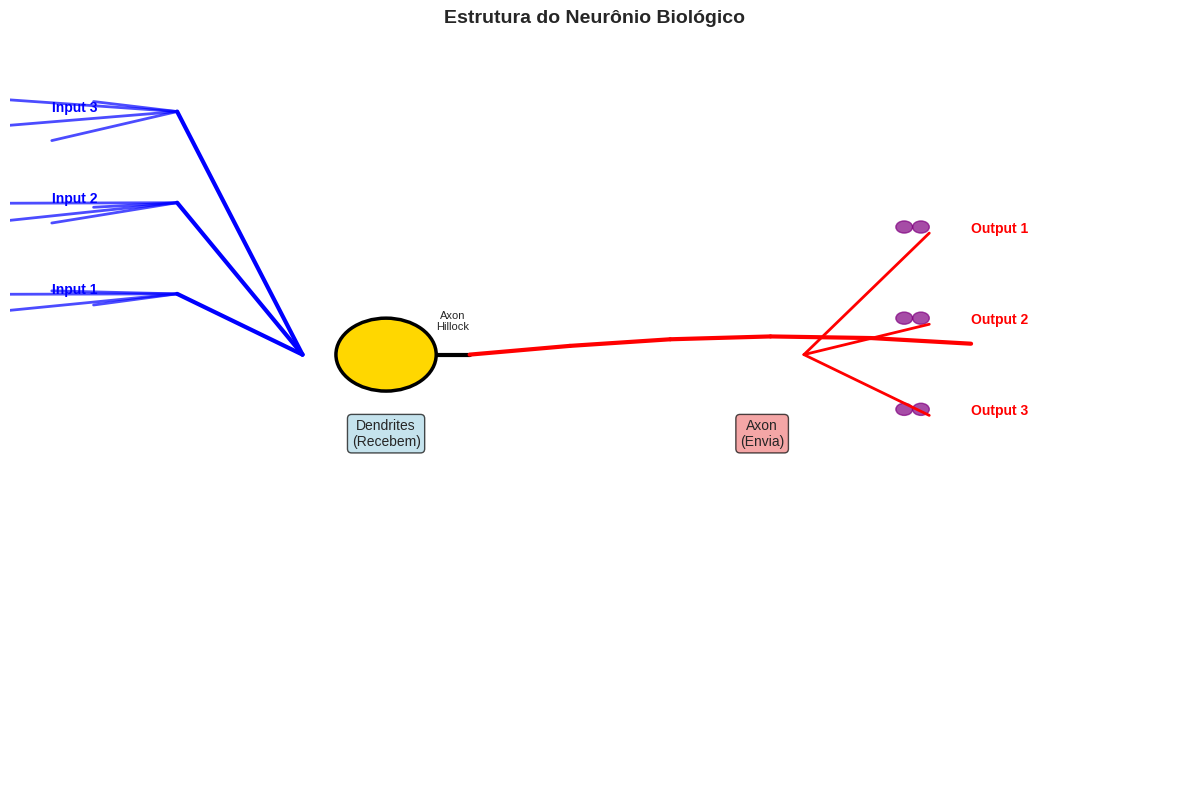

Generate this figure with matplotlib: (Note: this script raises an exception after producing the figure.)
import numpy as np
import matplotlib.pyplot as plt
import seaborn as sns
from matplotlib.patches import Circle, FancyArrowPatch, Rectangle, FancyBboxPatch, Wedge

plt.style.use('seaborn-v0_8-darkgrid')
sns.set_palette("husl")

print("✓ Setup concluído")

print("\n" + "="*70)
print("📊 O CÉREBRO HUMANO: NÚMEROS")
print("="*70)

stats = {
    "Neurônios": "~86 bilhões",
    "Conexões (sinapses)": "~100 trilhões (10^14)",
    "Conexões por neurônio": "~7.000 em média",
    "Peso do cérebro": "~1.4 kg (2% do corpo)",
    "Consumo de energia": "~20% da energia do corpo",
    "Velocidade de processamento": "~200 Hz (lento vs computador)",
    "Plasticidade": "Muda estruturalmente com experiência"
}

for stat, value in stats.items():
    print(f"  • {stat:30} {value}")

print("\n💡 CONTEXTO:")
print("  • Computador moderno: ~1.000 bilhões de transistores")
print("  • Cérebro: ~86 bilhões de neurônios")
print("  • Cérebro é muito MENOS numeroso mas muito MAIS conectado")
print("\n" + "="*70)

# Desenhar neurônio biológico
fig, ax = plt.subplots(figsize=(12, 8))
ax.set_xlim(-2, 12)
ax.set_ylim(-2, 10)
ax.axis('off')

# Dendrites (entrada)
for i in range(3):
    x_start = 0
    y_start = 6 + i*1.5
    # Ramificações
    for j in range(4):
        x_branch = x_start - 1 - j*0.5
        y_branch = y_start + np.random.randn()*0.3
        ax.plot([x_start, x_branch], [y_start, y_branch], 'b-', linewidth=2, alpha=0.7)
    # Ramo principal
    ax.plot([x_start, 1.5], [y_start, 5], 'b-', linewidth=3)
    ax.text(-1.5, y_start, f'Input {i+1}', fontsize=10, color='blue', fontweight='bold')

# Soma (corpo celular)
soma = Circle((2.5, 5), 0.6, color='gold', ec='black', linewidth=2.5, zorder=10)
ax.add_patch(soma)
ax.text(2.5, 5, 'Soma\n(Núcleo)', fontsize=10, ha='center', va='center', fontweight='bold')

# Axon hillock
ax.plot([3.1, 3.5], [5, 5], 'k-', linewidth=3)
ax.text(3.3, 5.4, 'Axon\nHillock', fontsize=8, ha='center')

# Axon (saída)
for i in range(6):
    x = 3.5 + i*1.2
    y = 5 + 0.3*np.sin(i*0.5)
    if i == 0:
        ax.plot([3.5, x], [5, y], 'r-', linewidth=3)
    else:
        ax.plot([3.5 + (i-1)*1.2, x], [5 + 0.3*np.sin((i-1)*0.5), y], 'r-', linewidth=3)

# Axon terminals (sinapses)
for i in range(3):
    x_terminal = 9
    y_terminal = 7 - i*1.5
    ax.plot([7.5, x_terminal], [5, y_terminal], 'r-', linewidth=2)
    # Vesículas (transmissores)
    for j in range(2):
        circ = Circle((x_terminal - 0.3 + j*0.2, y_terminal + 0.1), 0.1, 
                     color='purple', alpha=0.7)
        ax.add_patch(circ)
    ax.text(x_terminal + 0.5, y_terminal, f'Output {i+1}', fontsize=10, 
           color='red', fontweight='bold')

# Labels
ax.text(2.5, 3.5, 'Dendrites\n(Recebem)', fontsize=10, ha='center', 
       bbox=dict(boxstyle='round', facecolor='lightblue', alpha=0.7))
ax.text(7, 3.5, 'Axon\n(Envia)', fontsize=10, ha='center',
       bbox=dict(boxstyle='round', facecolor='lightcoral', alpha=0.7))

ax.set_title('Estrutura do Neurônio Biológico', fontsize=14, fontweight='bold', pad=20)
plt.tight_layout()
plt.savefig('results/plots/neuron_biological.png', dpi=150, bbox_inches='tight')
plt.show()

print("\n📐 PARTES DO NEURÔNIO:")
print("\n1. DENDRITES (Entrada):")
print("   • Recebem sinais de outros neurônios")
print("   • Múltiplas ramificações (aumenta área de recepção)")
print("   • Receptores especializados para diferentes químicos")

print("\n2. SOMA (Corpo):")
print("   • Contém o núcleo (DNA)")
print("   • Integra sinais chegando pelos dendrites")
print("   • Decide se vai 'dispara'")

print("\n3. AXON HILLOCK:")
print("   • Zona de disparo")
print("   • Se voltagem atinge limiar → dispara potencial de ação")

print("\n4. AXON (Saída):")
print("   • Transmite sinal para longe do soma")
print("   • Pode ter até 1 metro de comprimento")
print("   • Ramifica no final (axon terminals)")

print("\n5. SINAPSES (Conexões):")
print("   • Espaço entre axon terminal e dendrite")
print("   • Transmissão química (neurotransmissores)")
print("   • Podem ser excitatórias (aumentam) ou inibitórias (diminuem)")

# Simular potencial de ação
time = np.linspace(0, 5, 1000)

# Fases do potencial de ação
voltage = np.zeros_like(time)
for i, t in enumerate(time):
    if t < 1:
        voltage[i] = -70 + 30*t  # Depolarização
    elif t < 1.5:
        voltage[i] = -40 - 120*(t-1)  # Repolarização
    elif t < 2:
        voltage[i] = -70 - 30*(t-1.5)  # Hiperpolarização
    else:
        voltage[i] = -70  # Repouso

# Plotar
fig, (ax1, ax2) = plt.subplots(2, 1, figsize=(12, 8))

# Voltagem ao longo do tempo
ax1.plot(time, voltage, 'b-', linewidth=2.5)
ax1.axhline(y=-70, color='k', linestyle='--', alpha=0.5, label='Repouso (-70mV)')
ax1.axhline(y=-55, color='r', linestyle='--', alpha=0.5, label='Limiar (-55mV)')
ax1.fill_between(time, voltage, -70, where=(voltage >= -70), alpha=0.2, color='red', label='Potencial de Ação')
ax1.set_ylabel('Voltagem (mV)', fontweight='bold', fontsize=11)
ax1.set_title('Potencial de Ação: Como Neurônios Disparam', fontweight='bold', fontsize=12)
ax1.legend(loc='upper left')
ax1.grid(True, alpha=0.3)
ax1.set_xlim(0, 5)

# Fases
fases = [
    (0.5, -50, 'Repouso\n(-70mV)', 'gray'),
    (1.2, 20, 'Depolarização\n(+30mV)', 'red'),
    (1.75, -90, 'Repolarização\n(-120mV)', 'orange'),
    (2.25, -100, 'Hiperpolarização\n(-100mV)', 'purple'),
    (3.5, -70, 'Retorno\n(-70mV)', 'green')
]

for x, y, label, color in fases:
    ax1.scatter(x, y, s=150, color=color, edgecolor='black', linewidth=2, zorder=5)
    ax1.annotate(label, (x, y), xytext=(x, y+25), fontsize=9, ha='center',
                arrowprops=dict(arrowstyle='->', color=color, lw=1.5))

# Timeline com eventos
ax2.set_ylim(0, 4)
ax2.set_xlim(0, 5)
ax2.axis('off')

events = [
    (0.5, 'Estímulo chega\npelos dendrites'),
    (1, 'Soma integra sinais'),
    (1.2, '✓ Atinge limiar\nDispara!'),
    (1.75, 'Potencial de ação\npropaga pelo axon'),
    (2.5, 'Neurotransmissores\nliberados na sinapse'),
    (3.5, 'Período refratário\n(não pode disparar)')
]

for x, label in events:
    ax2.scatter(x, 2, s=200, color='blue', zorder=5)
    ax2.plot([x, x], [1.5, 2.5], 'k-', linewidth=1)
    ax2.text(x, 3, label, fontsize=9, ha='center',
            bbox=dict(boxstyle='round', facecolor='lightyellow', alpha=0.8))

ax2.set_title('Timeline: Vida de um Potencial de Ação', fontweight='bold', fontsize=12)
ax2.set_xlabel('Tempo (ms)', fontweight='bold')

plt.tight_layout()
plt.savefig('results/plots/action_potential.png', dpi=150, bbox_inches='tight')
plt.show()

print("\n⚡ POTENCIAL DE AÇÃO: Sequência de Eventos")
print("\n1. REPOUSO (-70mV):")
print("   • Voltagem em repouso do neurônio")
print("   • Pronto para receber estímulos")

print("\n2. ESTIMULAÇÃO:")
print("   • Sinais chegam pelos dendrites")
print("   • Se soma recebe MUITOS sinais excitatórios...")

print("\n3. DESPOLARIZAÇÃO (sobe para +30mV):")
print("   • Voltagem aumenta rapidamente")
print("   • Canais de Na+ se abrem (entra Na+)")
print("   • Se atinge limiar (-55mV) → DISPARA!")

print("\n4. REPOLARIZAÇÃO (desce para -90mV):")
print("   • Canais de Na+ fecham, K+ abre")
print("   • Voltagem volta rapidamente")

print("\n5. HIPERPOLARIZAÇÃO:")
print("   • Vai abaixo do repouso (-100mV)")
print("   • Retorna gradualmente")

print("\n6. PERÍODO REFRATÁRIO:")
print("   • Neurônio não pode disparar novamente")
print("   • Evita feedback infinito")
print("   • Duração: ~1-2 ms")

print("\n⏱️  VELOCIDADE:")
print("   • Potencial de ação: ~1ms (muito rápido)")
print("   • Transmissão sináptica: ~1-5ms")
print("   • Total: ~2-7ms entre neurônios")

# Desenhar sinapse em detalhes
fig, ax = plt.subplots(figsize=(12, 7))
ax.set_xlim(0, 10)
ax.set_ylim(0, 8)
ax.axis('off')

# Neurônio pré-sináptico (enviador)
ax.text(1, 7.5, 'Neurônio Pré-Sináptico\n(Enviador)', fontsize=11, fontweight='bold',
       ha='center', bbox=dict(boxstyle='round', facecolor='lightblue', alpha=0.8))
ax.add_patch(Circle((1, 6), 0.4, color='lightblue', ec='black', linewidth=2))
ax.plot([1, 1], [5.6, 4.5], 'b-', linewidth=3)

# Axon terminal
ax.add_patch(Circle((1, 4.2), 0.3, color='darkblue', ec='black', linewidth=2))
ax.text(1.8, 4.2, 'Axon Terminal', fontsize=9, fontweight='bold')

# Vesículas com neurotransmissores
for i in range(5):
    x = 0.7 + i*0.15
    y = 4.5 + np.random.randn()*0.1
    ax.add_patch(Circle((x, y), 0.08, color='purple', alpha=0.8))
ax.text(1.5, 5, 'Vesículas\n(Neurotransmissores)', fontsize=9, fontweight='bold')

# Fenda sináptica
rect = Rectangle((0.5, 3.5), 1, 0.6, color='lightgreen', alpha=0.5, edgecolor='green', linewidth=2)
ax.add_patch(rect)
ax.text(1, 3.2, 'Fenda Sináptica\n(20-40 nm)', fontsize=9, ha='center', fontweight='bold')

# Receptores
for i in range(5):
    x = 2 + i*0.15
    y = 3.5 + np.random.randn()*0.1
    ax.scatter(x, y, s=100, marker='s', color='red', edgecolor='darkred', linewidth=1.5)
ax.text(3, 4.2, 'Receptores\n(Proteínas)', fontsize=9, fontweight='bold')

# Neurônio pós-sináptico (receptor)
ax.plot([2, 2], [2.9, 2.2], 'r-', linewidth=3)
ax.add_patch(Circle((2, 2), 0.4, color='lightcoral', ec='black', linewidth=2))
ax.text(2, 1, 'Neurônio Pós-Sináptico\n(Receptor)', fontsize=11, fontweight='bold',
       ha='center', bbox=dict(boxstyle='round', facecolor='lightcoral', alpha=0.8))

# Setas de processo
arrow1 = FancyArrowPatch((1.2, 4.5), (1.5, 4), arrowstyle='->', 
                        mutation_scale=20, linewidth=2, color='purple')
ax.add_patch(arrow1)
ax.text(1.8, 4.4, '1. Liberação', fontsize=8, style='italic')

arrow2 = FancyArrowPatch((1.5, 3.2), (1.8, 3.2), arrowstyle='->', 
                        mutation_scale=20, linewidth=2, color='green')
ax.add_patch(arrow2)
ax.text(1.65, 2.9, '2. Difusão', fontsize=8, style='italic')

arrow3 = FancyArrowPatch((2.2, 2.8), (2, 2.4), arrowstyle='->', 
                        mutation_scale=20, linewidth=2, color='red')
ax.add_patch(arrow3)
ax.text(2.4, 2.6, '3. Ligação', fontsize=8, style='italic')

ax.set_title('Sinapse Química: Transmissão Entre Neurônios', fontsize=13, fontweight='bold', pad=20)
plt.tight_layout()
plt.savefig('results/plots/synapse_detailed.png', dpi=150, bbox_inches='tight')
plt.show()

print("\n🔗 TRANSMISSÃO SINÁPTICA: 3 Passos")
print("\n1. LIBERAÇÃO (Pré-sináptico):")
print("   • Potencial de ação chega ao axon terminal")
print("   • Ca²⁺ entra no terminal")
print("   • Vesículas se fundem com membrana")
print("   • Neurotransmissores liberados na fenda (~1000 moléculas)")
print("   • Tempo: ~0.5 ms")

print("\n2. DIFUSÃO (Fenda sináptica):")
print("   • Neurotransmissores atravessam fenda (20-40 nanômetros)")
print("   • Movimento aleatório (difusão)")
print("   • Tempo: ~1 ms")

print("\n3. RECEPÇÃO (Pós-sináptico):")
print("   • Neurotransmissor se liga a receptor")
print("   • Receptor é uma proteína no dendrite")
print("   • Abre canais de íons")
print("   • Gera potencial pós-sináptico")
print("   • Tempo: ~1 ms")

print("\n📊 TIPOS DE SINAPSES:")
print("   • Excitatória: aumenta probabilidade de disparo (AMPA, NMDA)")
print("   • Inibitória: diminui probabilidade de disparo (GABA)")
print("   • Razão típica: 4 excitatórias : 1 inibitória")

print("\n⚖️ INTEGRAÇÃO:")
print("   • Soma recebe 7.000+ sinais")
print("   • Integra tudo (soma temporal e espacial)")
print("   • Se soma dos sinais > limiar → DISPARA")
print("   • Caso contrário → silencia")

print("\n" + "="*70)
print("🧠 PLASTICIDADE SINÁPTICA: O Cérebro Aprende Mudando")
print("="*70)

plasticity_types = {
    "Long-Term Potentiation (LTP)": {
        "o_que_e": "Fortalecimento de sinapses",
        "como_funciona": "Uso repetido aumenta a força da conexão",
        "timescale": "Minutos a horas",
        "mecanismo": "↑ Receptores de AMPA, ↑ Neurotransmissores",
        "implicacao": "Memória de curto prazo → longo prazo",
        "exemplo": "Aprender a dirigir: primeiras vezes difícil, depois automático"
    },
    "Long-Term Depression (LTD)": {
        "o_que_e": "Enfraquecimento de sinapses",
        "como_funciona": "Falta de uso enfraquece a conexão",
        "timescale": "Minutos a horas",
        "mecanismo": "↓ Receptores, ↓ Libração de neurotransmissores",
        "implicacao": "Esquecer informações não importantes",
        "exemplo": "Não praticar piano → piora a performance"
    },
    "Spike-Timing-Dependent Plasticity (STDP)": {
        "o_que_e": "Aprendizado baseado em timing",
        "como_funciona": "Se pré-sináptico dispara ANTES de pós: LTP\nSe DEPOIS: LTD",
        "timescale": "Milissegundos",
        "mecanismo": "Correlação temporal entre neurônios",
        "implicacao": "Aprendizado por associação",
        "exemplo": "Associar luz com som (condicionamento clássico)"
    }
}

for tipo, detalhes in plasticity_types.items():
    print(f"\n{tipo.upper()}:")
    for chave, valor in detalhes.items():
        print(f"  • {chave}: {valor}")

print("\n" + "="*70)
print("🔑 REGRA DE HEBB (1949): 'Neurons that fire together, wire together'")
print("="*70)
print("""
Impactante descoberta:
  • Se neurônio A e B disparam juntos repetidamente
  • A sinapse entre eles se fortalece
  • Próxima vez que A dispara, mais provável B disparar também
  
Exemplo real:
  • Ouve campainha + comida → cão associa
  • Campainha sozinha → salivação (condicionado)
  • Sinapses entre neurônios auditivos e gustativos se fortaleceram

Implicação para RNA:
  • Backpropagation é inspirado em STDP!
  • Ajuste de pesos = ajuste de força de sinapses
  • Dados correlacionados = padrões aprendidos
""")

# Visualizar plasticidade
fig, axes = plt.subplots(1, 3, figsize=(14, 4))

# LTP
ax = axes[0]
time = np.linspace(0, 10, 100)
force = np.ones_like(time)
for i, t in enumerate(time):
    force[i] = 1 + 0.8 * (1 - np.exp(-t/3))  # Crescimento exponencial

ax.plot(time, force, 'g-', linewidth=3)
ax.fill_between(time, 1, force, alpha=0.3, color='green')
ax.axhline(y=1, color='k', linestyle='--', alpha=0.5)
ax.set_title('LTP: Fortalecimento', fontweight='bold')
ax.set_xlabel('Uso repetido')
ax.set_ylabel('Força da sinapse')
ax.grid(True, alpha=0.3)
ax.text(5, 1.3, 'Memória\nforma-se', fontsize=10, ha='center',
       bbox=dict(boxstyle='round', facecolor='lightgreen', alpha=0.8))

# LTD
ax = axes[1]
force = np.ones_like(time)
for i, t in enumerate(time):
    force[i] = 1 - 0.6 * (1 - np.exp(-t/3))

ax.plot(time, force, 'r-', linewidth=3)
ax.fill_between(time, force, 1, alpha=0.3, color='red')
ax.axhline(y=1, color='k', linestyle='--', alpha=0.5)
ax.set_title('LTD: Enfraquecimento', fontweight='bold')
ax.set_xlabel('Falta de uso')
ax.set_ylabel('Força da sinapse')
ax.grid(True, alpha=0.3)
ax.text(5, 0.5, 'Memória\napaga-se', fontsize=10, ha='center',
       bbox=dict(boxstyle='round', facecolor='lightcoral', alpha=0.8))

# STDP
ax = axes[2]
timing = np.linspace(-50, 50, 100)  # ms
change = 100 * np.exp(-np.abs(timing)/20) * np.sign(timing)  # Assimétrico

ax.plot(timing, change, 'b-', linewidth=3)
ax.fill_between(timing, 0, change, where=(change>=0), alpha=0.3, color='green', label='LTP')
ax.fill_between(timing, 0, change, where=(change<0), alpha=0.3, color='red', label='LTD')
ax.axhline(y=0, color='k', linestyle='-', linewidth=1)
ax.axvline(x=0, color='k', linestyle='--', alpha=0.5)
ax.set_title('STDP: Timing é tudo', fontweight='bold')
ax.set_xlabel('Timing pré - pós (ms)')
ax.set_ylabel('Mudança de força')
ax.grid(True, alpha=0.3)
ax.legend()

plt.suptitle('Plasticidade Sináptica: 3 Mecanismos de Aprendizado', 
            fontsize=13, fontweight='bold', y=1.02)
plt.tight_layout()
plt.savefig('results/plots/synaptic_plasticity.png', dpi=150, bbox_inches='tight')
plt.show()

print("\n" + "="*70)
print("📌 RESUMO: FUNDAMENTOS DO CÉREBRO BIOLÓGICO")
print("="*70)

print("""
1. ARQUITETURA:
   ✓ 86 bilhões de neurônios
   ✓ ~100 trilhões de conexões (sinapses)
   ✓ Cada neurônio conectado a ~7.000 outros
   ✓ Organização em redes complexas
   ✓ Paralelo MASSIVO (vs computador sequencial)

2. COMUNICAÇÃO:
   ✓ Potencial de ação: sinal elétrico (+30mV → -70mV em 1ms)
   ✓ Transmissão sináptica: sinal químico (neurotransmissores)
   ✓ Integração: soma de muitos sinais (4:1 excitatório:inibitório)
   ✓ Tudo-ou-nada: dispara se atinge limiar

3. APRENDIZADO (Plasticidade):
   ✓ LTP: uso repetido fortalece sinapse
   ✓ LTD: falta de uso enfraquece sinapse
   ✓ STDP: timing é crítico (Hebb's rule)
   ✓ Mudança estrutural: cérebro muda com experiência

4. CARACTERÍSTICAS ESPECIAIS:
   ✓ Lento: 200 Hz vs 3 GHz de computador (10 milhões de vezes mais lento!)
   ✓ Paralelo: processamento maciçamente paralelo
   ✓ Adaptativo: muda com experiência
   ✓ Robusto: funciona com ruído e falhas
   ✓ Eficiente: 20W vs quilowatts de computador

5. POR QUE ESTUDAR O CÉREBRO?
   ✓ Entender como aprendizado funciona
   ✓ Inspiração para algoritmos (backpropagation = STDP)
   ✓ Humildade: cérebro é melhor em muitas tarefas
   ✓ Próximo passo: integrar RNA com biologia
""")

print("="*70)
print("PRÓXIMO NOTEBOOK: Neurônios Biológicos vs Artificiais")
print("="*70)
